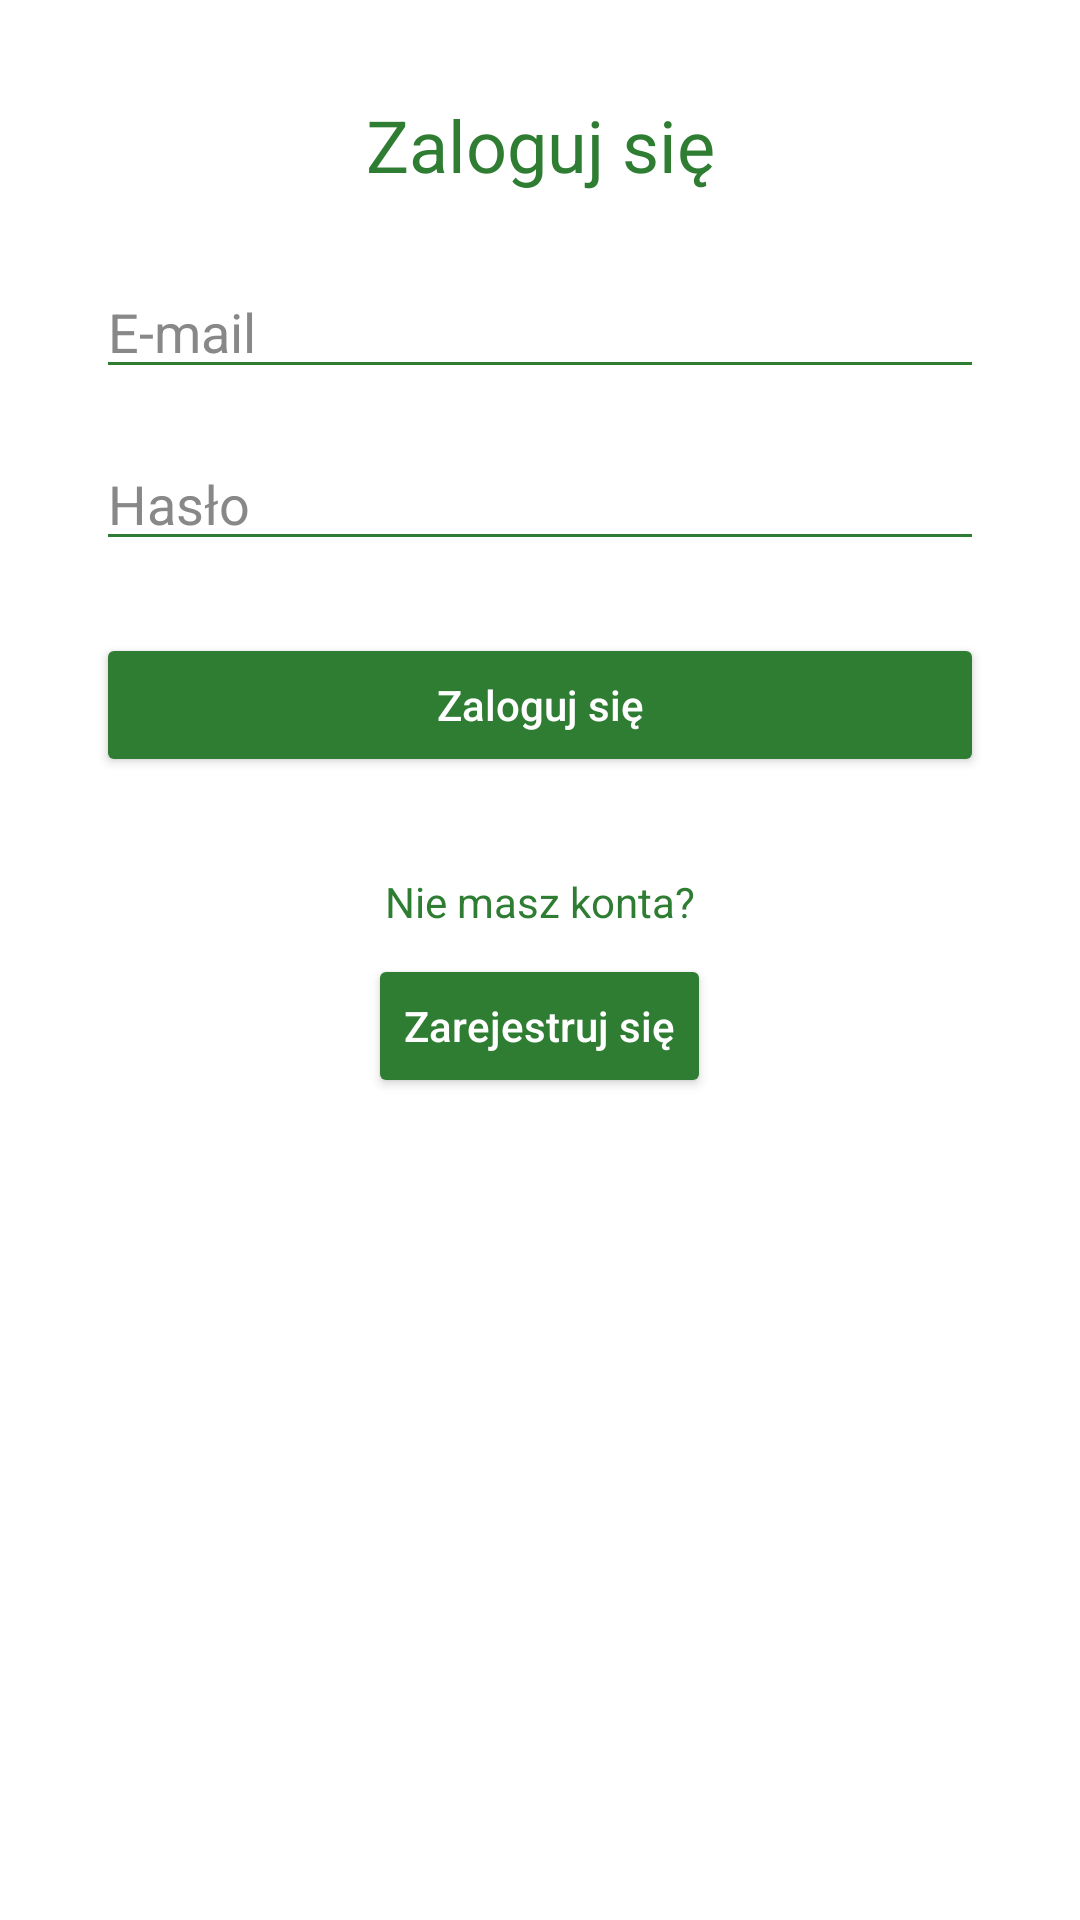

Here is an Android app screen rendered from its layout file. Give the layout XML and the strings, colors and styles it references.
<!-- AndroidManifest.xml: activity theme Theme.InteraktywneFiszki -->
<!-- res/layout/activity_login.xml -->
<?xml version="1.0" encoding="utf-8"?>
<LinearLayout xmlns:android="http://schemas.android.com/apk/res/android"
    android:layout_width="match_parent"
    android:layout_height="match_parent"
    android:orientation="vertical"
    android:padding="32dp"
    android:background="#FFFFFF">

    <TextView
        android:id="@+id/tvTitle"
        android:layout_width="match_parent"
        android:layout_height="wrap_content"
        android:text="Zaloguj się"
        android:textSize="24sp"
        android:textColor="#2E7D32"
    android:textAlignment="center"
    android:layout_marginBottom="24dp" />

    <EditText
        android:id="@+id/etEmail"
        android:layout_width="match_parent"
        android:layout_height="wrap_content"
        android:hint="E-mail"
        android:inputType="textEmailAddress"
        android:backgroundTint="#2E7D32"
        android:textColorHint="#888888"
        android:layout_marginBottom="16dp" />

    <EditText
        android:id="@+id/etPassword"
        android:layout_width="match_parent"
        android:layout_height="wrap_content"
        android:hint="Hasło"
        android:inputType="textPassword"
        android:backgroundTint="#2E7D32"
        android:textColorHint="#888888"
        android:layout_marginBottom="24dp" />

    <Button
        android:id="@+id/btnLogin"
        android:layout_width="match_parent"
        android:layout_height="wrap_content"
        android:text="Zaloguj się"
        android:backgroundTint="#2E7D32"
        android:textColor="#FFFFFF"
        android:textAllCaps="false" />
    <TextView
        android:id="@+id/tvNoAccount"
        android:layout_width="wrap_content"
        android:layout_height="wrap_content"
        android:text="Nie masz konta?"
        android:textColor="#2E7D32"
        android:layout_gravity="center_horizontal"
        android:layout_marginTop="32dp" />

    <Button
        android:id="@+id/btnRegister"
        android:layout_width="wrap_content"
        android:layout_height="wrap_content"
        android:text="Zarejestruj się"
        android:backgroundTint="#2E7D32"
        android:textColor="#FFFFFF"
        android:layout_gravity="center_horizontal"
        android:layout_marginTop="8dp"
        android:textAllCaps="false"/>
</LinearLayout>
<!-- resources referenced by this layout -->
<resources>
  <style name="Theme.InteraktywneFiszki" parent="Theme.MaterialComponents.DayNight.DarkActionBar">
          <item name="colorPrimary">@color/green</item>
          <item name="colorPrimaryVariant">@color/green_dark</item>
          <item name="colorOnPrimary">@color/white</item>
          <item name="colorSecondary">@color/green</item>
      </style>
  <color name="green">#2E7D32</color>
  <color name="green_dark">#1B5E20</color>
  <color name="white">#FFFFFF</color>
</resources>
